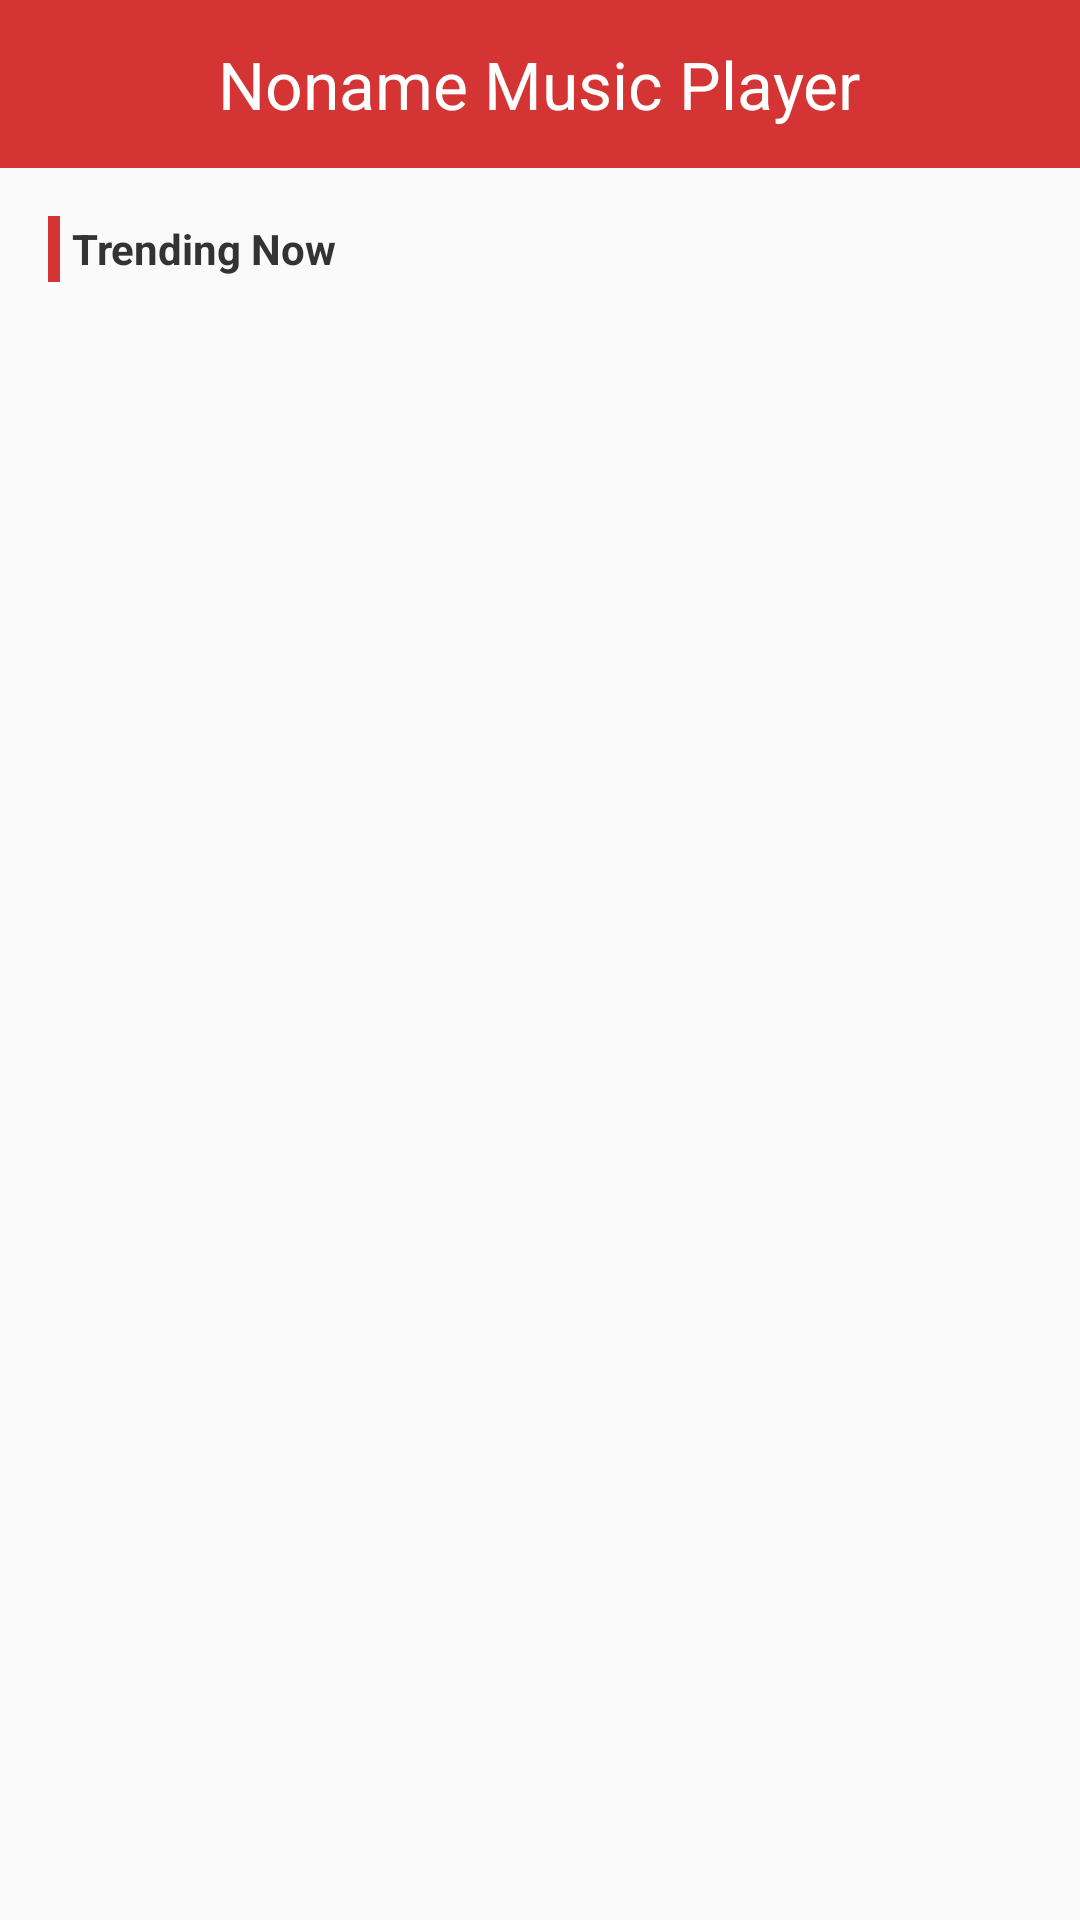

The Android layout XML behind this screen, and the referenced resources:
<!-- AndroidManifest.xml: application theme AppTheme -->
<!-- res/layout/activity_album_list.xml -->
<?xml version="1.0" encoding="utf-8"?>
<LinearLayout
    xmlns:android="http://schemas.android.com/apk/res/android"
    xmlns:app="http://schemas.android.com/apk/res-auto"
    xmlns:tools="http://schemas.android.com/tools"
    android:layout_width="match_parent"
    android:layout_height="match_parent"
    android:orientation="vertical"
    tools:context=".Activities.AlbumListActivity">

    <include layout="@layout/nav_bar"/>

    <LinearLayout
        android:layout_width="match_parent"
        android:layout_height="wrap_content"
        android:orientation="horizontal"
        android:gravity="center_vertical"
        android:layout_margin="@dimen/marginSize">

        <View
            android:layout_width="4dp"
            android:layout_height="22dp"
            android:background="@color/mainColor"/>

        <TextView
            android:layout_width="wrap_content"
            android:layout_height="wrap_content"
            android:text="Trending Now"
            android:textColor="@color/titleColor"
            android:textStyle="bold"
            android:layout_marginLeft="@dimen/marginTabSize"/>
    </LinearLayout>

    <androidx.recyclerview.widget.RecyclerView
        android:id="@+id/rv_list"
        android:layout_width="match_parent"
        android:layout_height="wrap_content"></androidx.recyclerview.widget.RecyclerView>

</LinearLayout>
<!-- res/layout/nav_bar.xml (included above) -->
<?xml version="1.0" encoding="utf-8"?>
<FrameLayout
    xmlns:android="http://schemas.android.com/apk/res/android"
    android:orientation="vertical"
    android:layout_width="match_parent"
    android:layout_height="@dimen/navBarHeight"
    android:background="@color/mainColor"
    android:paddingLeft="@dimen/marginSize"
    android:paddingRight="@dimen/marginSize">

    <ImageView
        android:id="@+id/img_back"
        android:layout_width="wrap_content"
        android:layout_height="wrap_content"
        android:src="@mipmap/back"
        android:layout_gravity="center_vertical"/>

    <TextView
        android:id="@+id/nav_title"
        android:layout_width="wrap_content"
        android:layout_height="wrap_content"
        android:textSize="@dimen/navBarTitleSize"
        android:textColor="@android:color/white"
        android:text="Noname Music Player"
        android:layout_gravity="center"/>
    
    <ImageView
        android:id="@+id/img_me"
        android:layout_width="wrap_content"
        android:layout_height="wrap_content"
        android:src="@mipmap/me"
        android:layout_gravity="right|center_vertical"/>
</FrameLayout>
<!-- resources referenced by this layout -->
<resources>
  <color name="mainColor">#d43433</color>
  <color name="titleColor">#333333</color>
  <dimen name="marginSize">16dp</dimen>
  <dimen name="marginTabSize">4dp</dimen>
  <dimen name="navBarHeight">56dp</dimen>
  <dimen name="navBarTitleSize">22sp</dimen>
  <style name="AppTheme" parent="Theme.AppCompat.Light.DarkActionBar">
          
          <item name="colorPrimaryDark">@color/mainColor</item>
          <item name="android:windowAnimationStyle">@style/AnimationActivity</item>
      </style>
  <style name="AnimationActivity" parent="@android:style/Animation.Activity">
  
          
          <item name="android:activityOpenEnterAnimation">@anim/open_enter</item>
          
          <item name="android:activityOpenExitAnimation">@anim/open_exit</item>
          
          <item name="android:activityCloseExitAnimation">@anim/close_exit</item>
          
          <item name="android:activityCloseEnterAnimation">@anim/close_enter</item>
  
      </style>
</resources>
